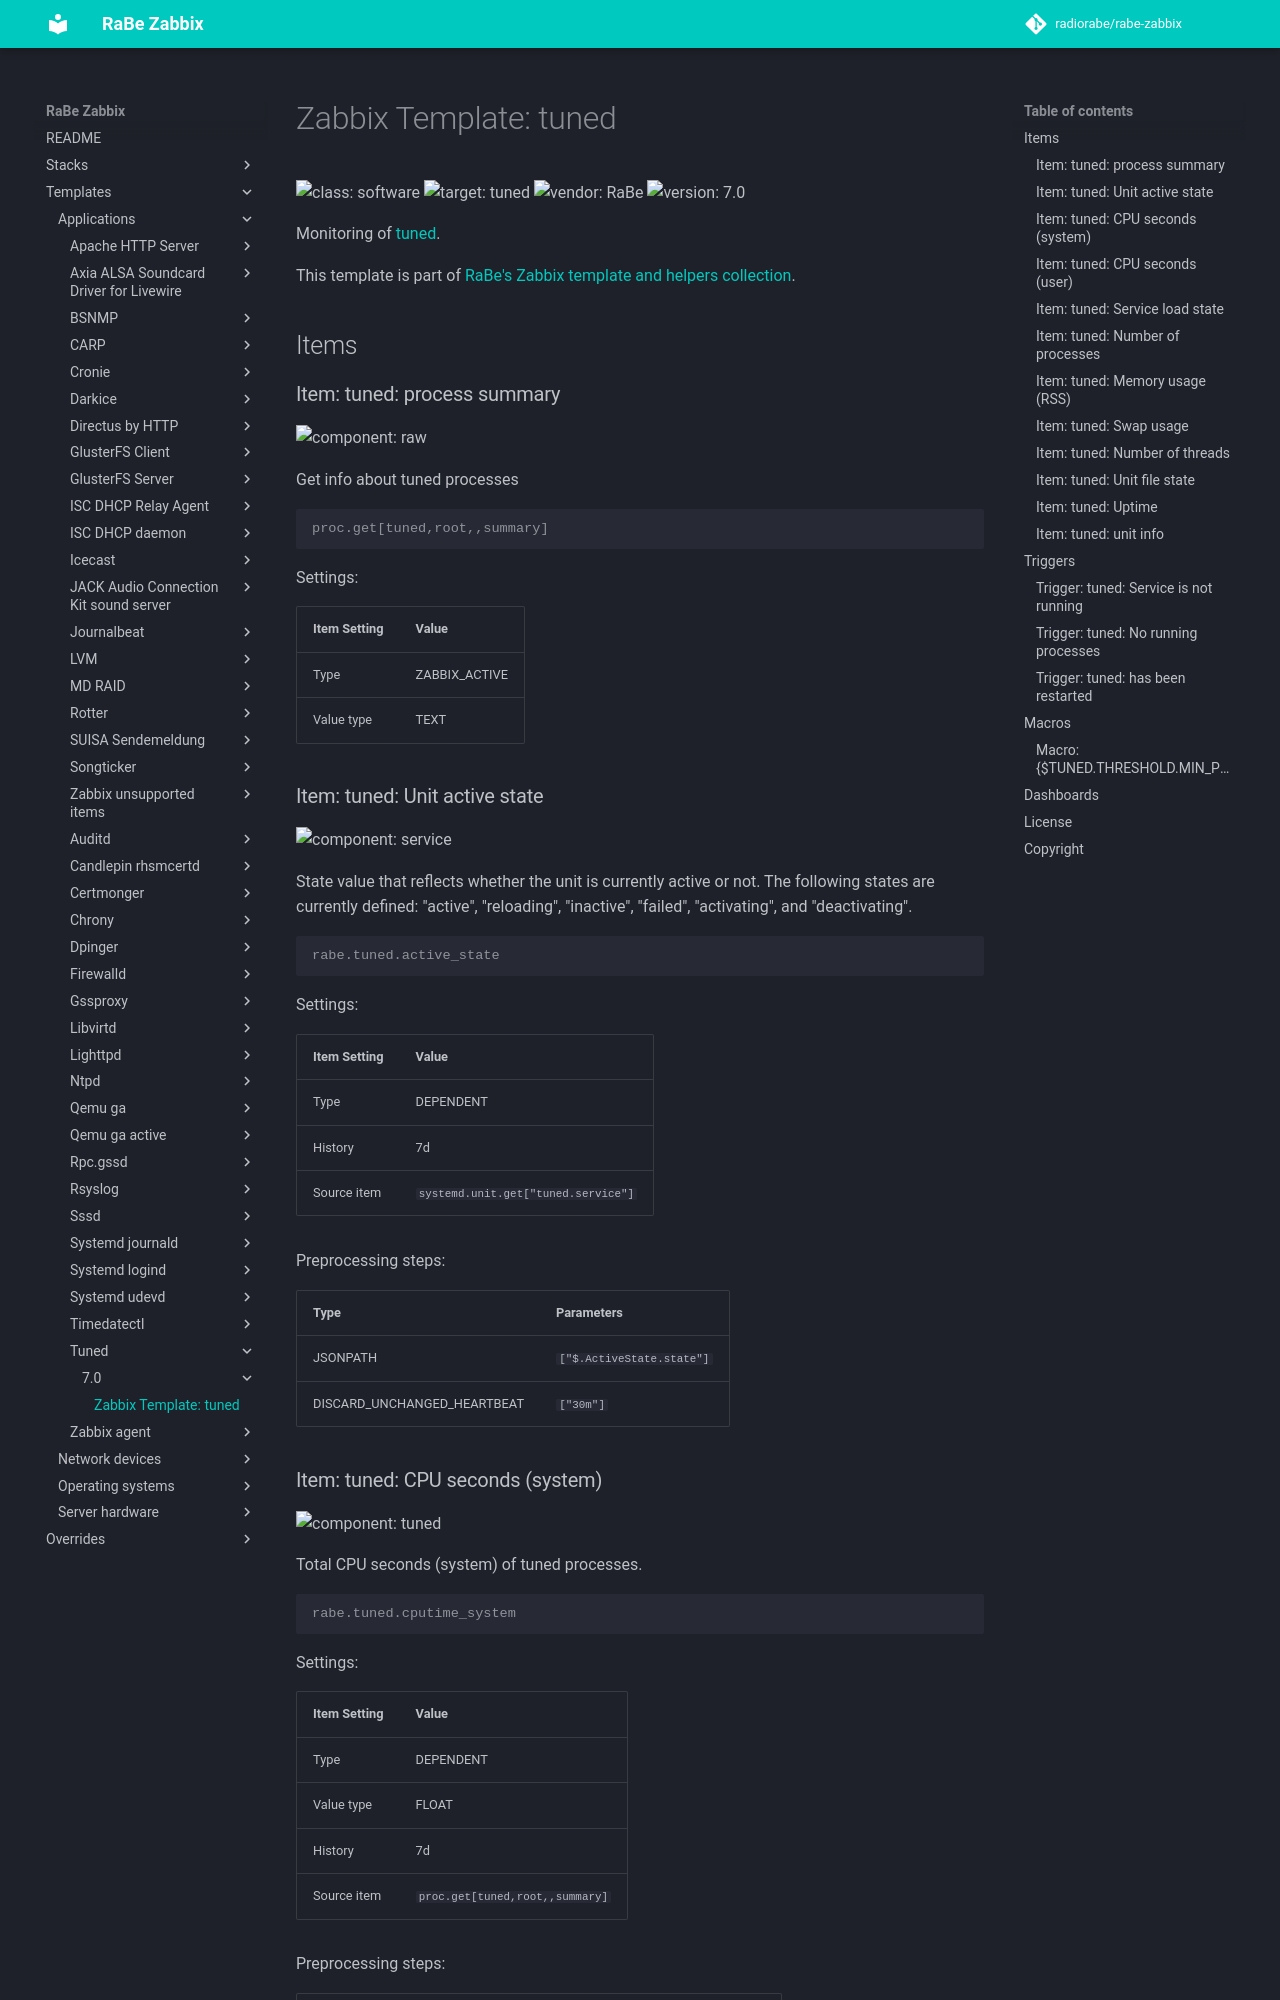

repository: radiorabe/rabe-zabbix · page: Templates/Applications/tuned/7.0/index.html · generator: mkdocs

# Zabbix Template: tuned

![class: software](https://img.shields.io/badge/class-software-00c9bf) ![target: tuned](https://img.shields.io/badge/target-tuned-00c9bf) ![vendor: RaBe](https://img.shields.io/badge/vendor-RaBe-00c9bf) ![version: 7.0](https://img.shields.io/badge/version-7.0-00c9bf)

Monitoring of [tuned](https://tuned-project.org/).

This template is part of [RaBe's Zabbix template and helpers
collection](https://github.com/radiorabe/rabe-zabbix).

## Items

### Item: tuned: process summary

![component: raw](https://img.shields.io/badge/component-raw-00c9bf)

Get info about tuned processes

```console
proc.get[tuned,root,,summary]
```

Settings:

| Item Setting | Value |
| ------------ | ----- |
| Type | ZABBIX_ACTIVE |
| Value type | TEXT |

### Item: tuned: Unit active state

![component: service](https://img.shields.io/badge/component-service-00c9bf)

State value that reflects whether the unit is currently active or not. The following states are currently defined: "active", "reloading", "inactive", "failed", "activating", and "deactivating".

```console
rabe.tuned.active_state
```

Settings:

| Item Setting | Value |
| ------------ | ----- |
| Type | DEPENDENT |
| History | 7d |
| Source item | `systemd.unit.get["tuned.service"]` |

Preprocessing steps:

| Type | Parameters |
| ---- | ---------- |
| JSONPATH | `["$.ActiveState.state"]` |
| DISCARD_UNCHANGED_HEARTBEAT | `["30m"]` |
